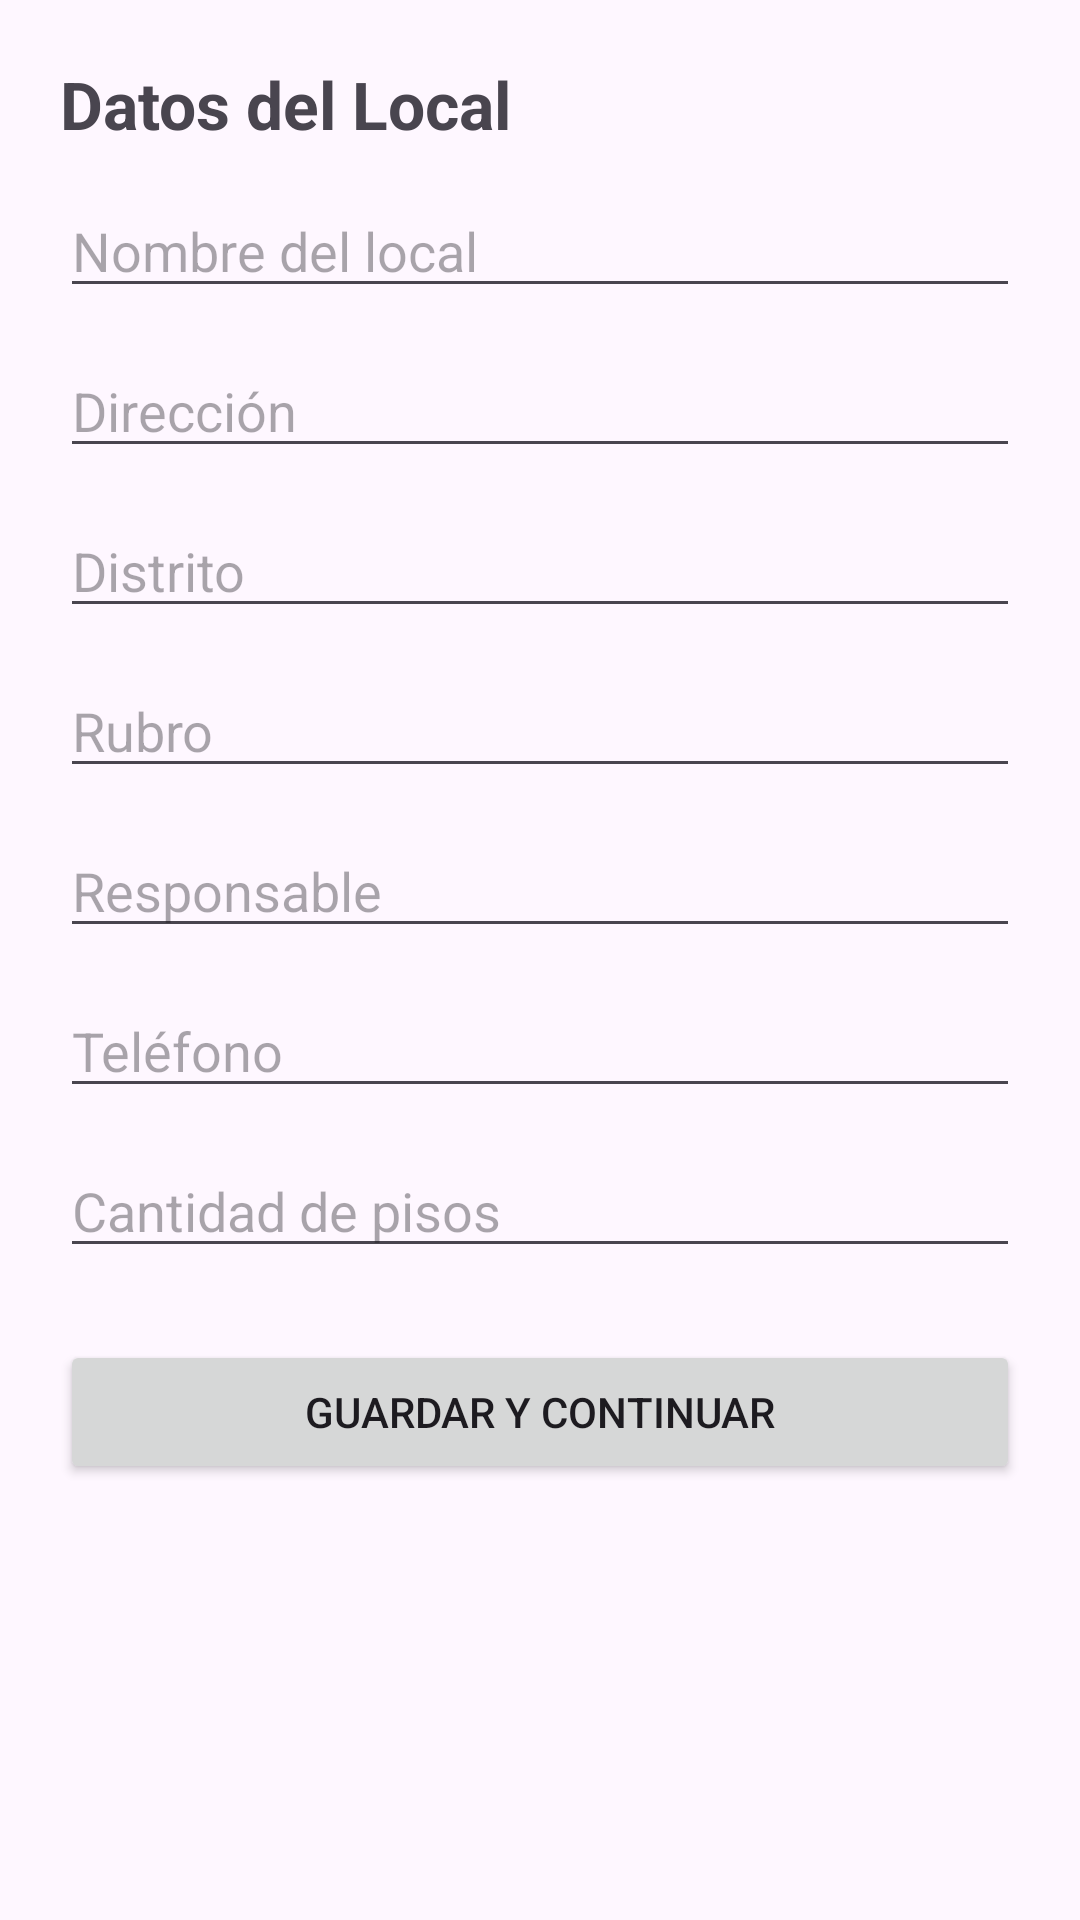

Android layout source for this screen:
<!-- AndroidManifest.xml: application theme Theme.AsistenteRedIDBI -->
<!-- res/layout/fragment_local_form.xml -->
<ScrollView xmlns:android="http://schemas.android.com/apk/res/android"
    android:layout_width="match_parent"
    android:layout_height="match_parent">

    <LinearLayout
        android:orientation="vertical"
        android:padding="20dp"
        android:layout_width="match_parent"
        android:layout_height="wrap_content">

        <TextView
            android:text="Datos del Local"
            android:textSize="22sp"
            android:textStyle="bold"
            android:layout_width="match_parent"
            android:layout_height="wrap_content"/>

        <EditText android:id="@+id/etLocalName" android:hint="Nombre del local" style="@style/FormEditText"/>
        <EditText android:id="@+id/etAddress" android:hint="Dirección" style="@style/FormEditText"/>
        <EditText android:id="@+id/etDistrict" android:hint="Distrito" style="@style/FormEditText"/>
        <EditText android:id="@+id/etBusinessType" android:hint="Rubro" style="@style/FormEditText"/>
        <EditText android:id="@+id/etContactName" android:hint="Responsable" style="@style/FormEditText"/>
        <EditText android:id="@+id/etPhone" android:hint="Teléfono" android:inputType="phone" style="@style/FormEditText"/>
        <EditText android:id="@+id/etFloors" android:hint="Cantidad de pisos" android:inputType="number" style="@style/FormEditText"/>

        <Button
            android:id="@+id/btnContinue"
            android:text="Guardar y continuar"
            android:layout_marginTop="24dp"
            android:layout_width="match_parent"
            android:layout_height="wrap_content"/>
    </LinearLayout>
</ScrollView>
<!-- resources referenced by this layout -->
<resources>
  <style name="FormEditText">
          <item name="android:layout_width">match_parent</item>
          <item name="android:layout_height">wrap_content</item>
          <item name="android:layout_marginTop">12dp</item>
      </style>
  <style name="Theme.AsistenteRedIDBI" parent="Base.Theme.AsistenteRedIDBI" />
  <style name="Base.Theme.AsistenteRedIDBI" parent="Theme.Material3.DayNight.NoActionBar">
          
          <item name="android:statusBarColor">@color/header_blue</item>
          <item name="android:windowLightStatusBar">false</item>
      </style>
  <color name="header_blue">#16457A</color>
</resources>
